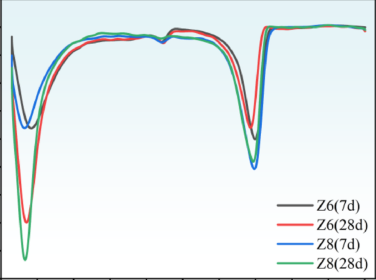

The table this chart was drawn from, first rows:
x, y, pixel_x, pixel_y, gap_before
30, -0.15, 175, 602, 0
55, -0.55, 185, 647, 0
80, -0.9, 194, 686, 0
105, -0.88, 203, 684, 0
140, -0.55, 217, 647, 0
180, -0.3, 232, 619, 0
250, -0.14, 258, 601, 0
350, -0.1, 296, 596, 0
430, -0.08, 326, 594, 0
455, -0.16, 335, 603, 0
480, -0.06, 345, 592, 0
550, -0.05, 371, 591, 0
620, -0.12, 397, 598, 0
660, -0.45, 412, 636, 0
690, -0.95, 423, 691, 0
710, -0.55, 431, 647, 0
725, -0.05, 437, 591, 0
800, -0.02, 465, 588, 0
900, 0, 503, 585, 0
1000, -0.03, 540, 588, 0
